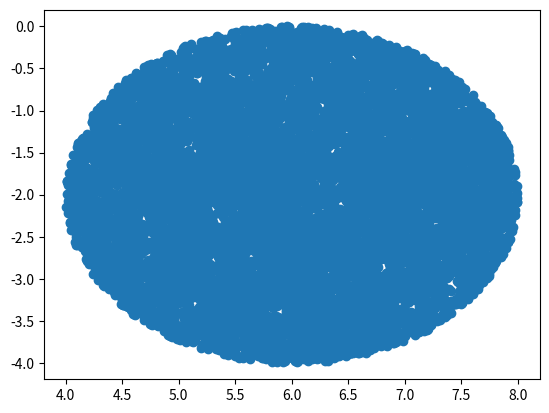

Source code (Python):
#!/usr/bin/env python3
# -*- coding: utf-8 -*-
# [redacted]
import random
import math

import matplotlib.pyplot as plt

def make_point2( cx,cy, radius ):
    """ Generate a random point on a unit disk"""
    r = random.random()
    a = random.random()* 2 * math.pi
    x = math.sqrt(r) * radius * math.cos(a) + cx
    y = math.sqrt(r) * radius * math.sin(a) + cy
    return (x,y)
    

vals = [ make_point2(6,-2,2) for i in range(1,10000)]
[xs,ys] = list(zip(*vals))


fig= plt.plot()
plt.scatter(xs, ys)
plt.show()
